Labelled photos from "cleaned", an image-classification folder in j-ack999/brainTumourNN. The possible labels are: glioma, meningioma, pituitary tumor.

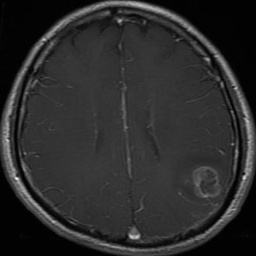
Label: glioma

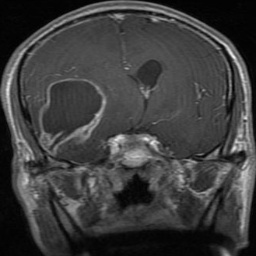
Label: glioma

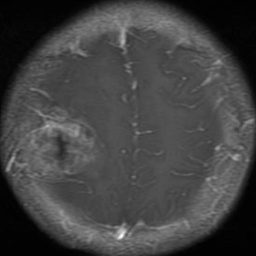
Label: glioma

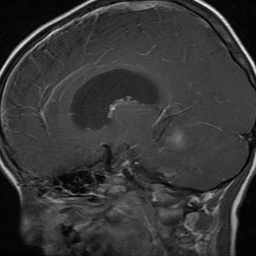
Label: glioma

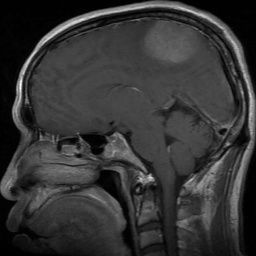
Label: meningioma

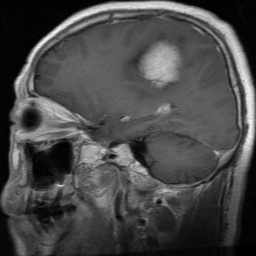
Label: meningioma
